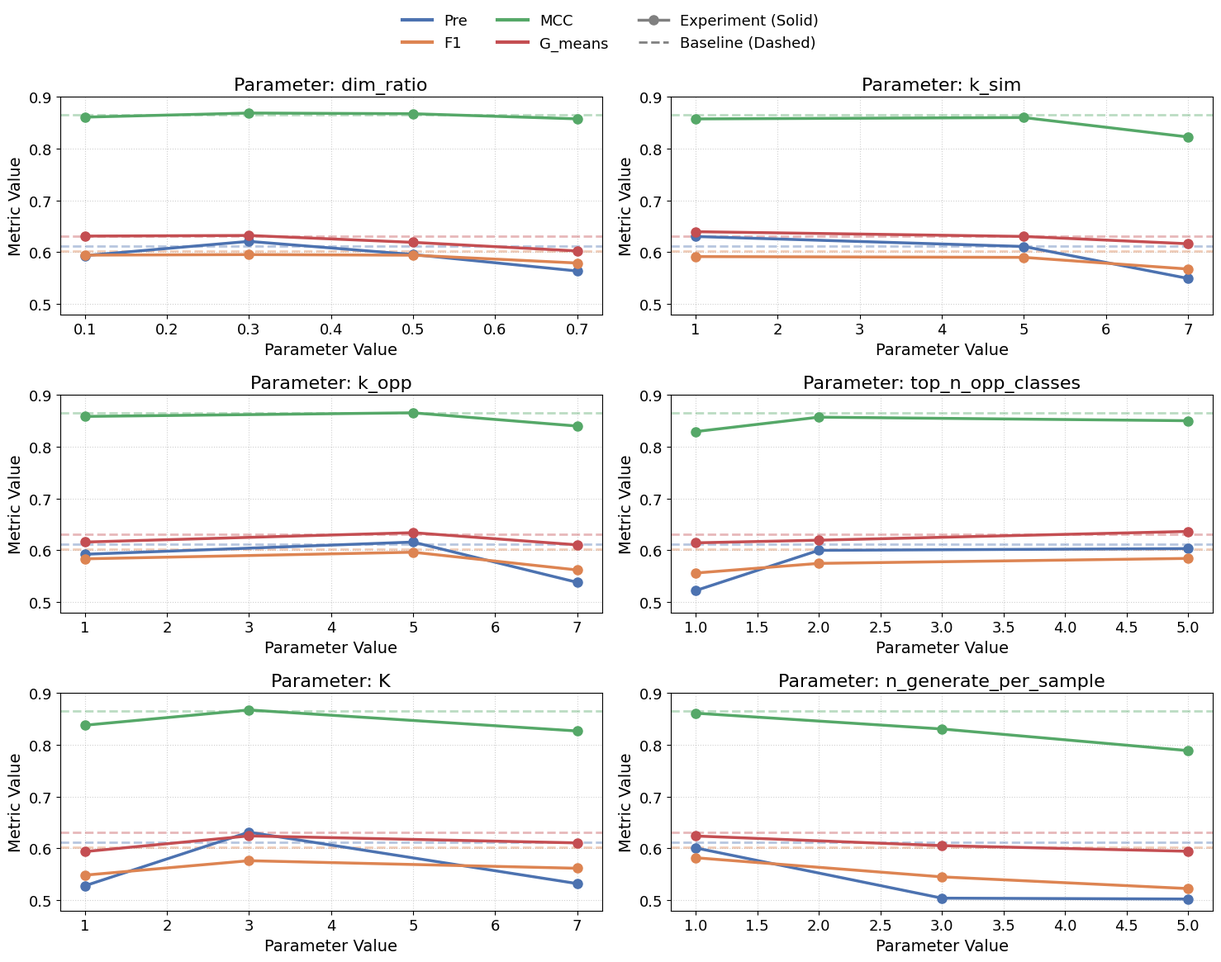

Reproduce this figure in Python.
import matplotlib.pyplot as plt
import pandas as pd
from matplotlib.lines import Line2D

# =========================================================
# 1. Global Font and Style Configuration
# =========================================================
# Increase font sizes globally to prevent visual crowding
plt.rcParams.update({
    'font.family': 'Arial',
    'axes.unicode_minus': False,
    'font.size': 14,  # Global default font size
    'axes.titlesize': 16,  # Subplot title font size
    'axes.labelsize': 14,  # Axis label font size
    'xtick.labelsize': 13,  # X-axis tick font size
    'ytick.labelsize': 13,  # Y-axis tick font size
    'legend.fontsize': 13  # Legend font size
})

# =========================================================
# 2. Data Definition
# =========================================================
# Global Baseline values
baseline = {
    'Pre': 0.6127,
    'F1': 0.6025,
    'MCC': 0.8651,
    'G_means': 0.6310
}

# Experimental results for each parameter
experiments = {
    'dim_ratio': {
        'x': [0.1, 0.3, 0.5, 0.7],
        'Pre': [0.5935, 0.6210, 0.5956, 0.5638],
        'F1': [0.5944, 0.5955, 0.5943, 0.5792],
        'MCC': [0.8609, 0.8688, 0.8675, 0.8576],
        'G_means': [0.6312, 0.6324, 0.6191, 0.6025],
    },
    'k_sim': {
        'x': [1, 5, 7],
        'Pre': [0.6304, 0.6111, 0.5494],
        'F1': [0.5916, 0.5901, 0.5676],
        'MCC': [0.8575, 0.8601, 0.8226],
        'G_means': [0.6397, 0.6305, 0.6164],
    },
    'k_opp': {
        'x': [1, 5, 7],
        'Pre': [0.5924, 0.6160, 0.5382],
        'F1': [0.5836, 0.5964, 0.5621],
        'MCC': [0.8586, 0.8656, 0.8400],
        'G_means': [0.6160, 0.6341, 0.6106],
    },
    'top_n_opp_classes': {
        'x': [1, 2, 5],
        'Pre': [0.5223, 0.6000, 0.6034],
        'F1': [0.5562, 0.5748, 0.5844],
        'MCC': [0.8293, 0.8572, 0.8503],
        'G_means': [0.6145, 0.6196, 0.6365],
    },
    'K': {
        'x': [1, 3, 7],
        'Pre': [0.5278, 0.6314, 0.5321],
        'F1': [0.5484, 0.5763, 0.5617],
        'MCC': [0.8379, 0.8674, 0.8268],
        'G_means': [0.5939, 0.6242, 0.6107],
    },
    'n_generate_per_sample': {
        'x': [1, 3, 5],
        'Pre': [0.6010, 0.5040, 0.5023],
        'F1': [0.5820, 0.5451, 0.5225],
        'MCC': [0.8612, 0.8307, 0.7889],
        'G_means': [0.6240, 0.6054, 0.5945],
    }
}

# =========================================================
# 3. Plotting Initialization
# =========================================================
fig, axes = plt.subplots(nrows=3, ncols=2, figsize=(15, 12))
axes = axes.flatten()

metrics = ['Pre', 'F1', 'MCC', 'G_means']

# Use a professional, high-contrast color palette (Seaborn Deep style)
colors = ['#4C72B0', '#DD8452', '#55A868', '#C44E52']

# =========================================================
# 4. Rendering Subplots
# =========================================================
for idx, (param, data) in enumerate(experiments.items()):
    ax = axes[idx]
    x = data['x']
    for i, metric in enumerate(metrics):
        # Emphasize experimental lines and markers (first visual hierarchy)
        ax.plot(x, data[metric], color=colors[i], marker='o', markersize=8, linewidth=2.5, zorder=3)
        # De-emphasize Baseline dashed lines to reduce crowding (alpha=0.4)
        ax.axhline(baseline[metric], linestyle='--', color=colors[i], alpha=0.4, linewidth=2, zorder=2)

    # Subplot formatting
    ax.set_title(f"Parameter: {param}")
    ax.set_xlabel("Parameter Value")
    ax.set_ylabel("Metric Value")
    ax.set_ylim(0.48, 0.90)

    # Soften grid lines to prevent interference with data visualization
    ax.grid(True, linestyle=':', alpha=0.6, zorder=0)

# =========================================================
# 5. Global Legend Configuration
# =========================================================
# Simplify the legend from 8 items to 6 items to clarify the logic
custom_lines = [
    Line2D([0], [0], color=colors[0], lw=3, label='Pre'),
    Line2D([0], [0], color=colors[1], lw=3, label='F1'),
    Line2D([0], [0], color=colors[2], lw=3, label='MCC'),
    Line2D([0], [0], color=colors[3], lw=3, label='G_means'),
    Line2D([0], [0], color='gray', lw=2.5, marker='o', markersize=8, label='Experiment (Solid)'),
    Line2D([0], [0], color='gray', lw=2, linestyle='--', label='Baseline (Dashed)')
]

# Place the unified legend at the top center of the entire figure
fig.legend(handles=custom_lines, loc='upper center', bbox_to_anchor=(0.5, 0.98),
           ncol=3, frameon=False)

# Adjust subplot layout to leave enough vertical space for the global legend
plt.tight_layout(rect=[0, 0, 1, 0.92])

# =========================================================
# 6. Save and Display
# =========================================================
print("⏳ Saving high-resolution plots to the current directory...")

# Save as high-resolution PNG (600 DPI is standard for top-tier journals)
plt.savefig("Parameter_Sensitivity_Analysis.png", dpi=600, bbox_inches='tight')

# Save as Vector PDF (Scalable without losing quality, ideal for LaTeX/Word)
plt.savefig("Parameter_Sensitivity_Analysis.pdf", format='pdf', bbox_inches='tight')

print("✅ Plots saved successfully!")

# Display the figure window (Must be called after savefig)
plt.show()
